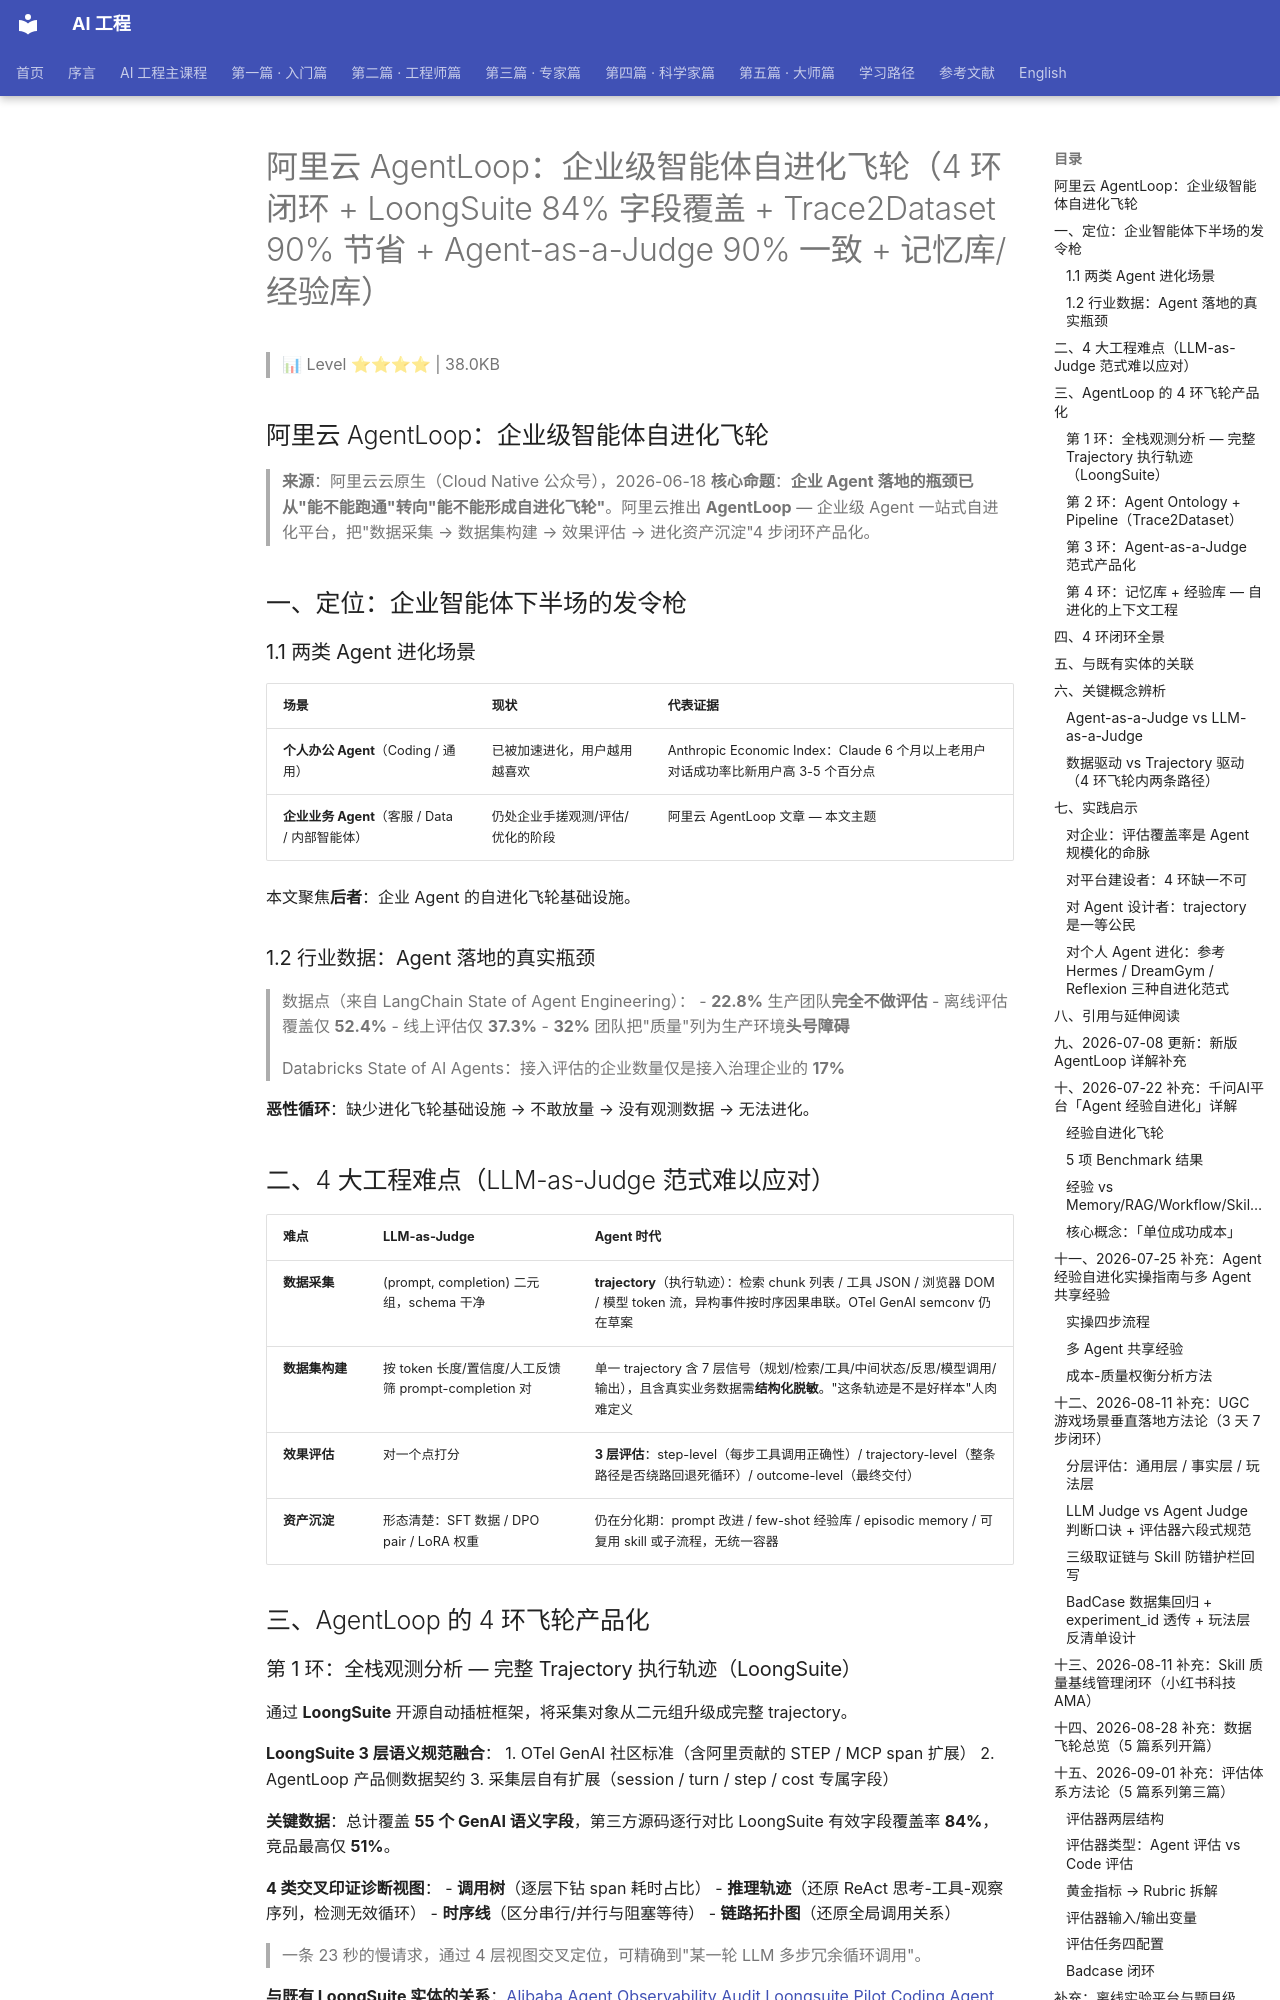

repository: QianJinGuo/wiki-book · page: ch04/224-agentloop-4-loongsuite-84-trace2dataset-90.html · generator: mkdocs

# 阿里云 AgentLoop：企业级智能体自进化飞轮（4 环闭环 + LoongSuite 84% 字段覆盖 + Trace2Dataset 90% 节省 + Agent-as-a-Judge 90% 一致 + 记忆库/经验库）

> 📊 Level ⭐⭐⭐⭐ | 38.0KB

## 阿里云 AgentLoop：企业级智能体自进化飞轮

> **来源**：阿里云云原生（Cloud Native 公众号），2026-06-18
> **核心命题**：**企业 Agent 落地的瓶颈已从"能不能跑通"转向"能不能形成自进化飞轮"**。阿里云推出 **AgentLoop** — 企业级 Agent 一站式自进化平台，把"数据采集 → 数据集构建 → 效果评估 → 进化资产沉淀"4 步闭环产品化。

## 一、定位：企业智能体下半场的发令枪

### 1.1 两类 Agent 进化场景

| 场景 | 现状 | 代表证据 |
|---|---|---|
| **个人办公 Agent**（Coding / 通用） | 已被加速进化，用户越用越喜欢 | Anthropic Economic Index：Claude 6 个月以上老用户对话成功率比新用户高 3-5 个百分点 |
| **企业业务 Agent**（客服 / Data / 内部智能体） | 仍处企业手搓观测/评估/优化的阶段 | 阿里云 AgentLoop 文章 — 本文主题 |

本文聚焦**后者**：企业 Agent 的自进化飞轮基础设施。

### 1.2 行业数据：Agent 落地的真实瓶颈

> 数据点（来自 LangChain State of Agent Engineering）：
> - **22.8%** 生产团队**完全不做评估**
> - 离线评估覆盖仅 **52.4%**
> - 线上评估仅 **37.3%**
> - **32%** 团队把"质量"列为生产环境**头号障碍**

> Databricks State of AI Agents：接入评估的企业数量仅是接入治理企业的 **17%**

**恶性循环**：缺少进化飞轮基础设施 → 不敢放量 → 没有观测数据 → 无法进化。

## 二、4 大工程难点（LLM-as-Judge 范式难以应对）

| 难点 | LLM-as-Judge | Agent 时代 |
|---|---|---|
| **数据采集** | (prompt, completion) 二元组，schema 干净 | **trajectory**（执行轨迹）：检索 chunk 列表 / 工具 JSON / 浏览器 DOM / 模型 token 流，异构事件按时序因果串联。OTel GenAI semconv 仍在草案 |
| **数据集构建** | 按 token 长度/置信度/人工反馈筛 prompt-completion 对 | 单一 trajectory 含 7 层信号（规划/检索/工具/中间状态/反思/模型调用/输出），且含真实业务数据需**结构化脱敏**。"这条轨迹是不是好样本"人肉难定义 |
| **效果评估** | 对一个点打分 | **3 层评估**：step-level（每步工具调用正确性）/ trajectory-level（整条路径是否绕路回退死循环）/ outcome-level（最终交付） |
| **资产沉淀** | 形态清楚：SFT 数据 / DPO pair / LoRA 权重 | 仍在分化期：prompt 改进 / few-shot 经验库 / episodic memory / 可复用 skill 或子流程，无统一容器 |

## 三、AgentLoop 的 4 环飞轮产品化
